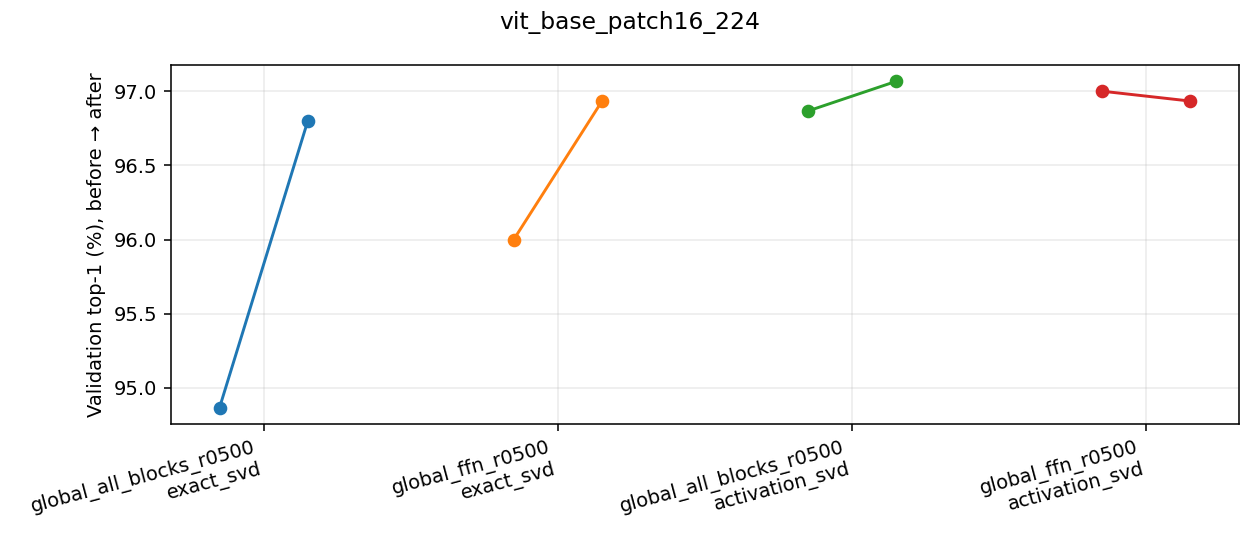

The file beside this chart, header and first rows:
configuration, method, total_params, best_epoch, accuracy_before, accuracy_after, ce_before, ce_after, logit_l2_before, logit_l2_after, epochs, ranks_preserved
early_ffn_r0500, exact_svd, 78743838, 2, 0.9693, 0.97, 0.2078, 0.2119, 0.2983, 0.8373, 5, True
global_all_blocks_r0250, exact_svd, 29198622, 5, 0.1933, 0.96, 3.293, 0.244, 10.38, 2.046, 5, True
global_all_blocks_r0500, exact_svd, 57510174, 5, 0.9487, 0.968, 0.2433, 0.2126, 2.869, 0.9359, 5, True
global_attn_r0250, exact_svd, 68127006, 5, 0.862, 0.9613, 1.033, 0.2298, 3.374, 1.112, 5, True
global_attn_r0500, exact_svd, 78743838, 5, 0.9687, 0.97, 0.259, 0.2049, 0.9762, 0.8278, 5, True
global_ffn_r0250, exact_svd, 46893342, 5, 0.7473, 0.9633, 0.9381, 0.2236, 6.187, 1.244, 5, True
global_ffn_r0500, exact_svd, 64588062, 4, 0.96, 0.9693, 0.1838, 0.2024, 2.001, 0.8266, 5, True
late_ffn_r0500, exact_svd, 78743838, 4, 0.9687, 0.9713, 0.1374, 0.2056, 1.874, 0.8168, 5, True
middle_ffn_r0500, exact_svd, 78743838, 1, 0.9693, 0.97, 0.234, 0.2095, 0.6505, 0.9702, 5, True
global_all_blocks_r0500, activation_svd, 57510174, 3, 0.9687, 0.9707, 0.2113, 0.2059, 0.5392, 0.8587, 5, True
global_ffn_r0500, activation_svd, 64588062, 2, 0.97, 0.9693, 0.2061, 0.2078, 0.4414, 0.7494, 5, True
